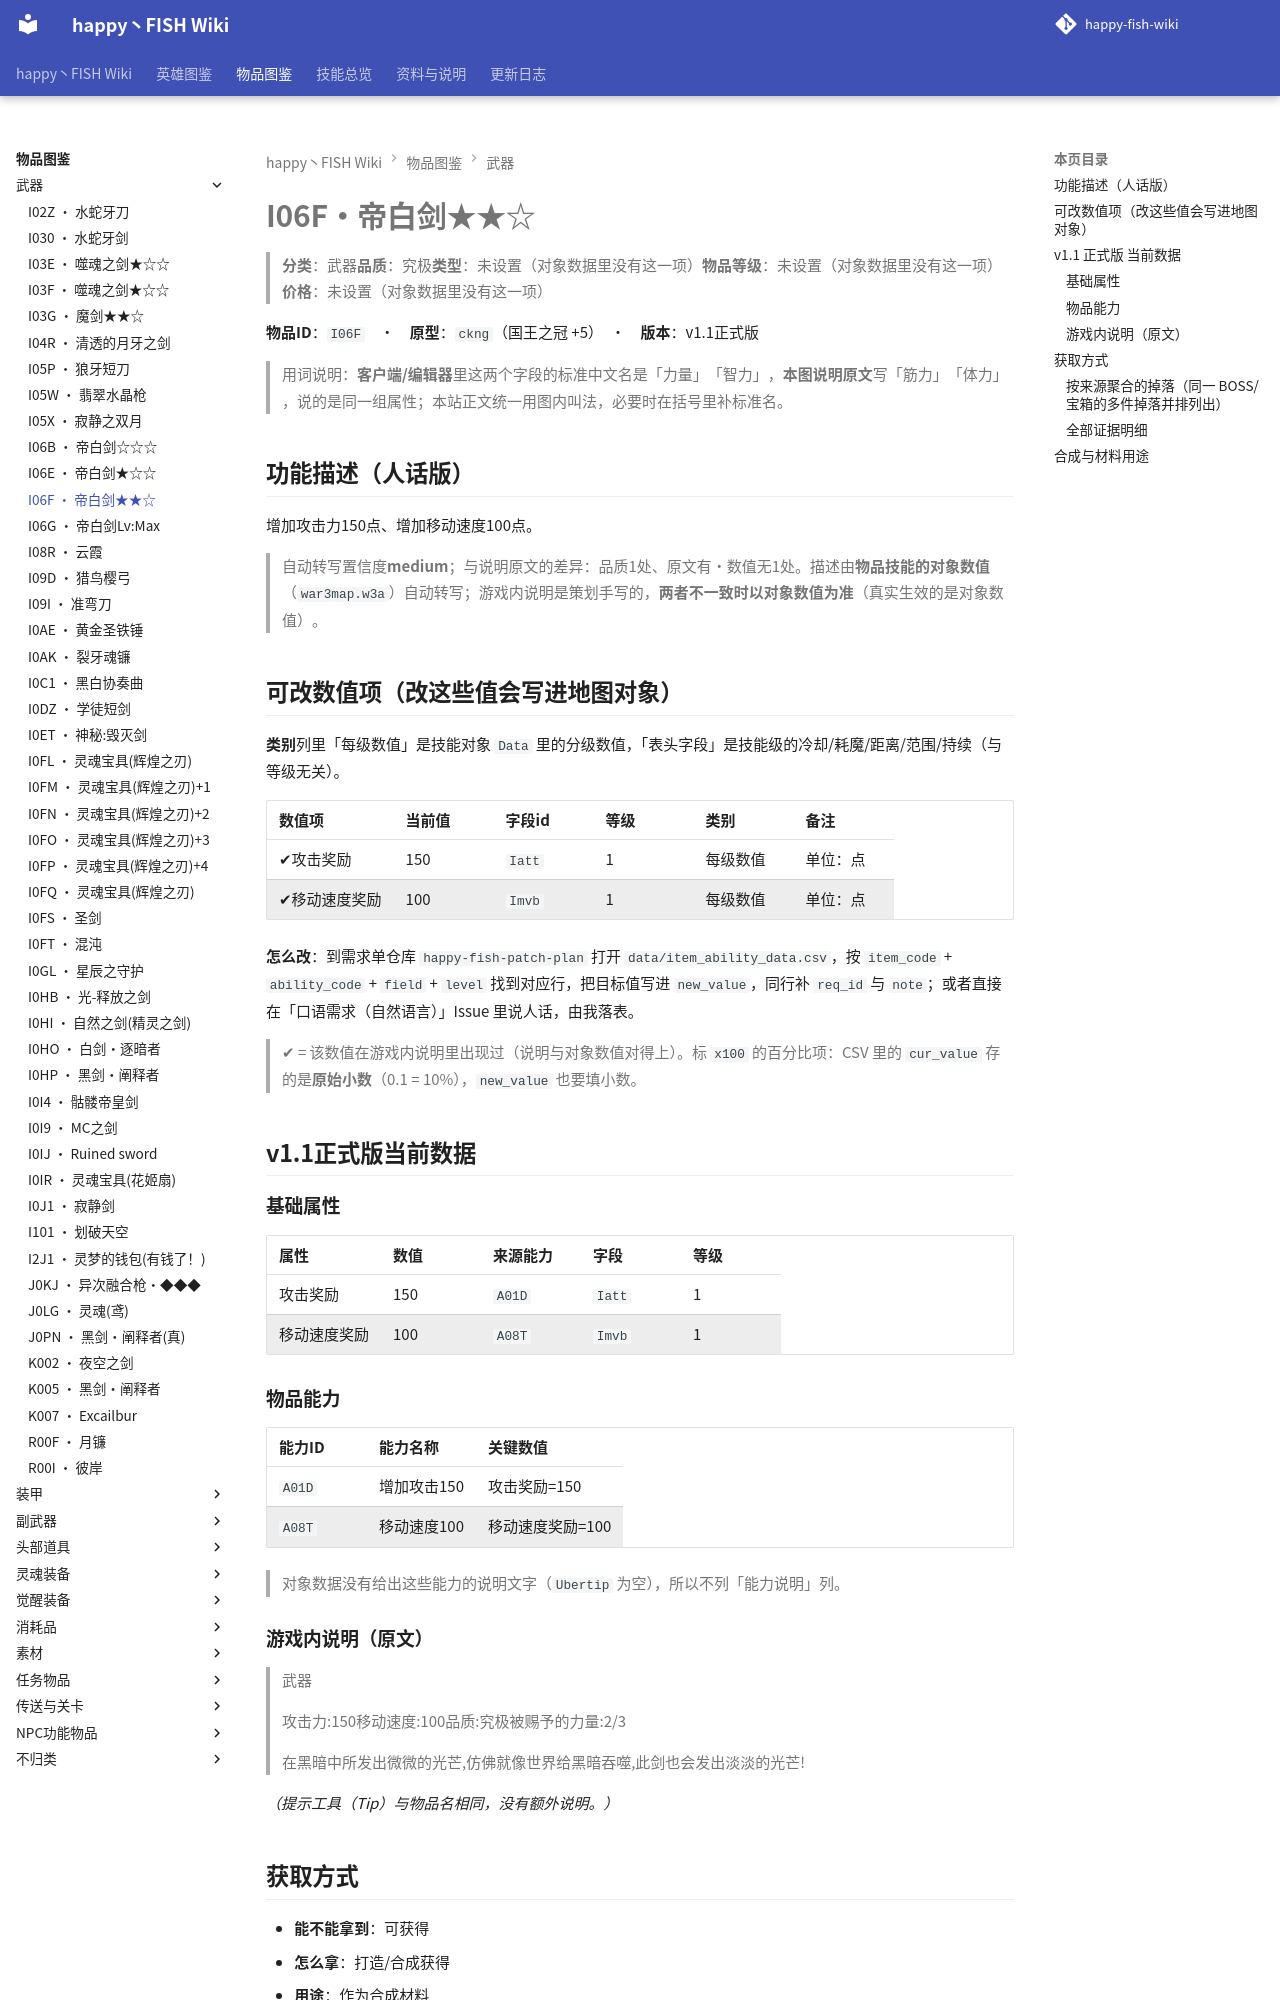

repository: slasher233/happy-fish-sao-wiki · page: items/武器/I06F_帝白剑★★☆/index.html · generator: mkdocs

# I06F · 帝白剑★★☆

> **分类**：武器　**品质**：究极　**类型**：未设置（对象数据里没有这一项）　**物品等级**：未设置（对象数据里没有这一项）　**价格**：未设置（对象数据里没有这一项）

**物品 ID**：`I06F`　·　**原型**：`ckng`（国王之冠 +5）　·　**版本**：v1.1 正式版

> 用词说明：**客户端/编辑器**里这两个字段的标准中文名是「力量」「智力」，**本图说明原文**写「筋力」「体力」，说的是同一组属性；本站正文统一用图内叫法，必要时在括号里补标准名。

## 功能描述（人话版）

增加攻击力 150 点、增加移动速度 100 点。

> 自动转写置信度 **medium**；与说明原文的差异：品质 1 处、原文有·数值无 1 处。
> 描述由**物品技能的对象数值**（`war3map.w3a`）自动转写；游戏内说明是策划手写的，**两者不一致时以对象数值为准**（真实生效的是对象数值）。

## 可改数值项（改这些值会写进地图对象）

**类别**列里「每级数值」是技能对象 `Data` 里的分级数值，「表头字段」是技能级的冷却/耗魔/距离/范围/持续（与等级无关）。

| 数值项 | 当前值 | 字段 id | 等级 | 类别 | 备注 |
| --- | --- | --- | --- | --- | --- |
| ✔ 攻击奖励 | 150 | `Iatt` | 1 | 每级数值 | 单位：点 |
| ✔ 移动速度奖励 | 100 | `Imvb` | 1 | 每级数值 | 单位：点 |


**怎么改**：到需求单仓库 `happy-fish-patch-plan` 打开 `data/item_ability_data.csv`，按 `item_code` + `ability_code` + `field` + `level` 找到对应行，把目标值写进 `new_value`，同行补 `req_id` 与 `note`；或者直接在「口语需求（自然语言）」Issue 里说人话，由我落表。

> ✔ = 该数值在游戏内说明里出现过（说明与对象数值对得上）。标 `x100` 的百分比项：CSV 里的 `cur_value` 存的是**原始小数**（0.1 = 10%），`new_value` 也要填小数。

## v1.1 正式版 当前数据

### 基础属性

| 属性 | 数值 | 来源能力 | 字段 | 等级 |
| --- | --- | --- | --- | --- |
| 攻击奖励 | 150 | `A01D` | `Iatt` | 1 |
| 移动速度奖励 | 100 | `A08T` | `Imvb` | 1 |

### 物品能力

| 能力 ID | 能力名称 | 关键数值 |
| --- | --- | --- |
| `A01D` | 增加攻击150 | 攻击奖励=150 |
| `A08T` | 移动速度100 | 移动速度奖励=100 |


> 对象数据没有给出这些能力的说明文字（`Ubertip` 为空），所以不列「能力说明」列。

### 游戏内说明（原文）

> 武器
>
> 攻击力:150
> 移动速度:100
> 品质:究极
> 被赐予的力量:2/3
>
> 在黑暗中所发出微微的光芒,仿佛就像世界给黑暗吞噬,此剑也会发出淡淡的光芒!

_（提示工具（Tip）与物品名相同，没有额外说明。）_

## 获取方式

- **能不能拿到**：可获得
- **怎么拿**：打造/合成获得
- **用途**：作为合成材料

### 按来源聚合的掉落（同一 BOSS/宝箱的多件掉落并排列出）

| 来源（组号） | 所在层 | 物品 ID | 物品名 | 概率% | 权重 | 数量 | 证据 |
| --- | --- | --- | --- | --- | --- | --- | --- |
| **G048** 礼包/赠送（`gift`） |  | `I06F` | 帝白剑★★☆ |  |  | 1 | war3map.j:34050 |


> 组号 = `drops_by_boss.csv` 里的一格来源；同一组的继续行留空，表示它们来自同一个来源。

### 全部证据明细

**打造 / 合成**

| 触发物 | 消耗材料 | 触发器行号（`war3map.j`） | 备注 |
| --- | --- | --- | --- |
| （自动合成） | `I03I` 毁灭钻石、`I06E` 帝白剑★☆☆ | `34047` | — |


**触发时赠予**

| 方式 | 给谁 | 触发器行号（`war3map.j`） |
| --- | --- | --- |
| 触发时赠予（无法归类） | 触发事件的单位（击杀者或进入区域的单位） | `34050` |


**作为材料被消耗**

| 触发卷轴/菜单 | 合成结果 | 触发器行号（`war3map.j`） |
| --- | --- | --- |
|  — | `I06G` 帝白剑Lv:Max | `34053` |
